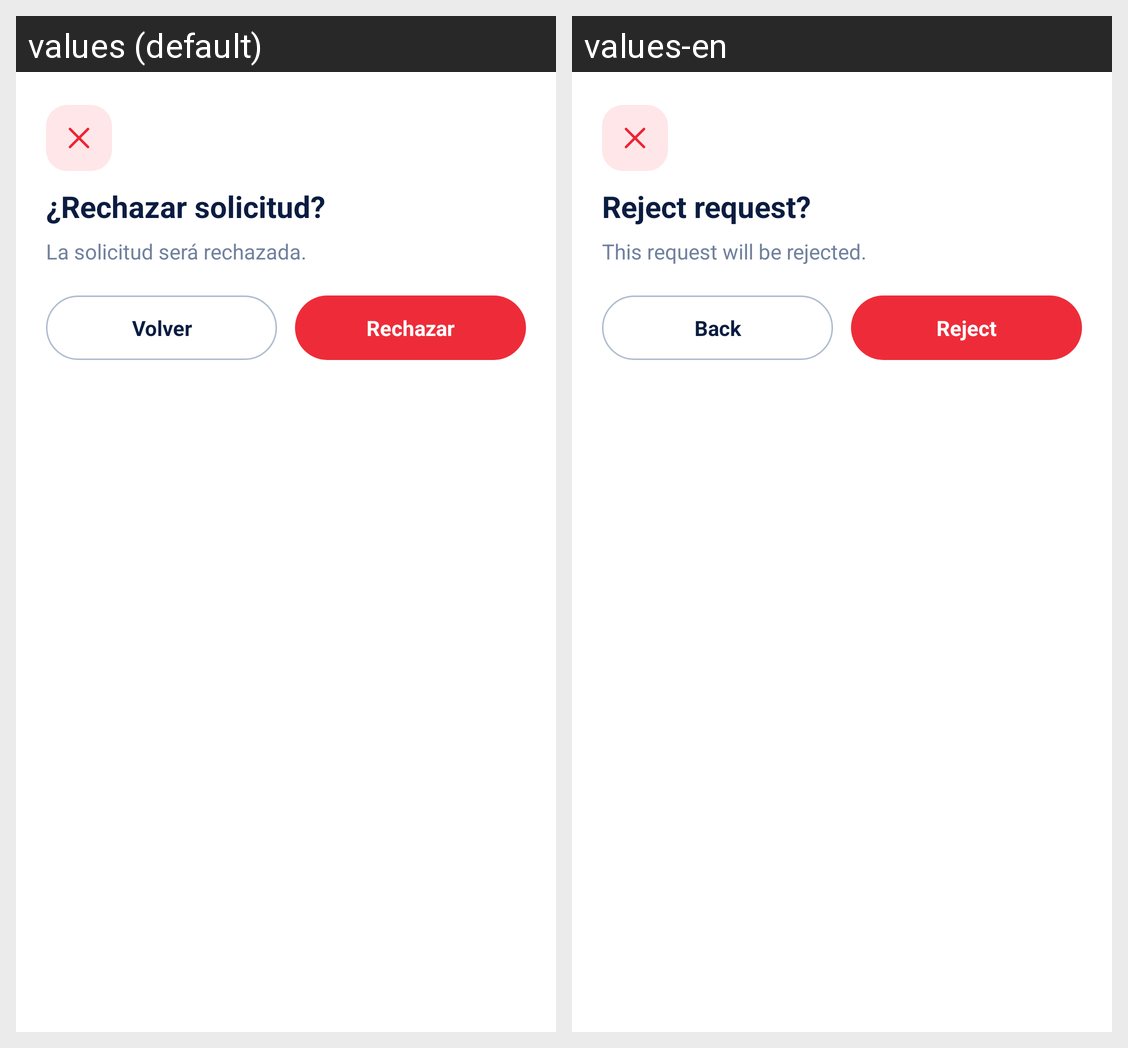

Here is an Android app screen in its default locale and in the app's own translations. Write out the translated-string differences for the strings that appear on this screen.
Android screen res/layout/dialog_action.xml rendered under 2 locales, left to right: values (default), values-en. Device: Nexus 5 (rendered at 1080×1920; each locale shown at half size, 540×960, under a caption strip naming it); theme Theme.Rota.
Strings drawn on this screen, with the default value and each locale's value (text and hints the layout hard-codes, and strings that could not be matched under every locale, appear in the picture but are not listed):

rota_reject_question
  values: ¿Rechazar solicitud?
  values-en: Reject request?

rota_reject_message
  values: La solicitud será rechazada.
  values-en: This request will be rejected.

TextBack
  values: Volver
  values-en: Back

TextReject
  values: Rechazar
  values-en: Reject
